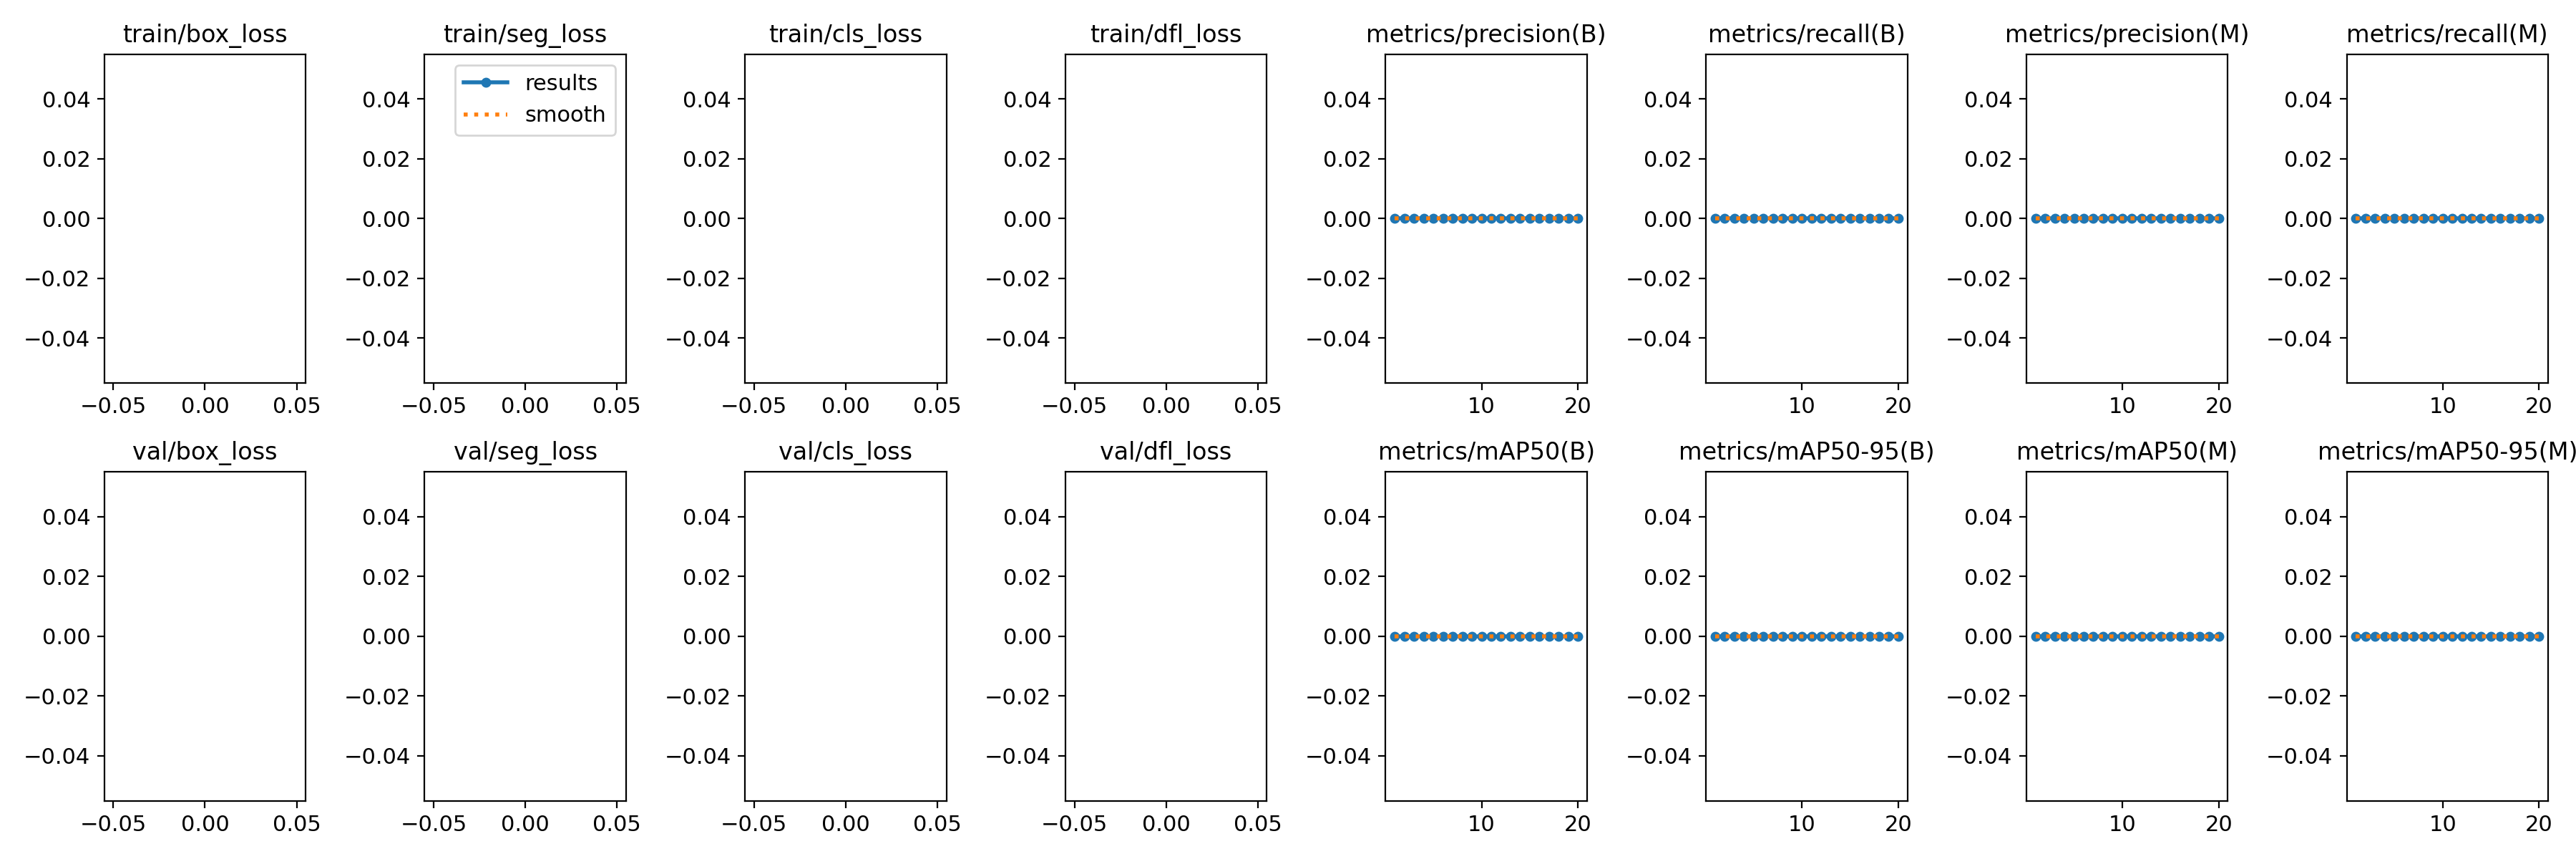

Data behind this chart, as committed beside it:
epoch, train/box_loss, train/seg_loss, train/cls_loss, train/dfl_loss, metrics/precision(B), metrics/recall(B), metrics/mAP50(B), metrics/mAP50-95(B), metrics/precision(M), metrics/recall(M), metrics/mAP50(M), metrics/mAP50-95(M), val/box_loss, val/seg_loss, val/cls_loss, val/dfl_loss, lr/pg0, lr/pg1, lr/pg2
1, nan, nan, nan, nan, 0, 0, 0, 0, 0, 0, 0, 0, nan, nan, nan, nan, 0.0003, 0.0003, 0.0003
2, nan, nan, nan, nan, 0, 0, 0, 0, 0, 0, 0, 0, nan, nan, nan, nan, 0.0005893, 0.0005893, 0.0005893
3, nan, nan, nan, nan, 0, 0, 0, 0, 0, 0, 0, 0, nan, nan, nan, nan, 0.0008469, 0.0008469, 0.0008469
4, nan, nan, nan, nan, 0, 0, 0, 0, 0, 0, 0, 0, nan, nan, nan, nan, 0.001073, 0.001073, 0.001073
5, nan, nan, nan, nan, 0, 0, 0, 0, 0, 0, 0, 0, nan, nan, nan, nan, 0.001267, 0.001267, 0.001267
6, nan, nan, nan, nan, 0, 0, 0, 0, 0, 0, 0, 0, nan, nan, nan, nan, 0.00143, 0.00143, 0.00143
7, nan, nan, nan, nan, 0, 0, 0, 0, 0, 0, 0, 0, nan, nan, nan, nan, 0.001406, 0.001406, 0.001406
8, nan, nan, nan, nan, 0, 0, 0, 0, 0, 0, 0, 0, nan, nan, nan, nan, 0.001406, 0.001406, 0.001406
9, nan, nan, nan, nan, 0, 0, 0, 0, 0, 0, 0, 0, nan, nan, nan, nan, 0.001307, 0.001307, 0.001307
10, nan, nan, nan, nan, 0, 0, 0, 0, 0, 0, 0, 0, nan, nan, nan, nan, 0.001208, 0.001208, 0.001208
11, nan, nan, nan, nan, 0, 0, 0, 0, 0, 0, 0, 0, nan, nan, nan, nan, 0.001109, 0.001109, 0.001109
12, nan, nan, nan, nan, 0, 0, 0, 0, 0, 0, 0, 0, nan, nan, nan, nan, 0.00101, 0.00101, 0.00101
13, nan, nan, nan, nan, 0, 0, 0, 0, 0, 0, 0, 0, nan, nan, nan, nan, 0.000911, 0.000911, 0.000911
14, nan, nan, nan, nan, 0, 0, 0, 0, 0, 0, 0, 0, nan, nan, nan, nan, 0.000812, 0.000812, 0.000812
15, nan, nan, nan, nan, 0, 0, 0, 0, 0, 0, 0, 0, nan, nan, nan, nan, 0.000713, 0.000713, 0.000713
16, nan, nan, nan, nan, 0, 0, 0, 0, 0, 0, 0, 0, nan, nan, nan, nan, 0.000614, 0.000614, 0.000614
17, nan, nan, nan, nan, 0, 0, 0, 0, 0, 0, 0, 0, nan, nan, nan, nan, 0.000515, 0.000515, 0.000515
18, nan, nan, nan, nan, 0, 0, 0, 0, 0, 0, 0, 0, nan, nan, nan, nan, 0.000416, 0.000416, 0.000416
19, nan, nan, nan, nan, 0, 0, 0, 0, 0, 0, 0, 0, nan, nan, nan, nan, 0.000317, 0.000317, 0.000317
20, nan, nan, nan, nan, 0, 0, 0, 0, 0, 0, 0, 0, nan, nan, nan, nan, 0.000218, 0.000218, 0.000218
